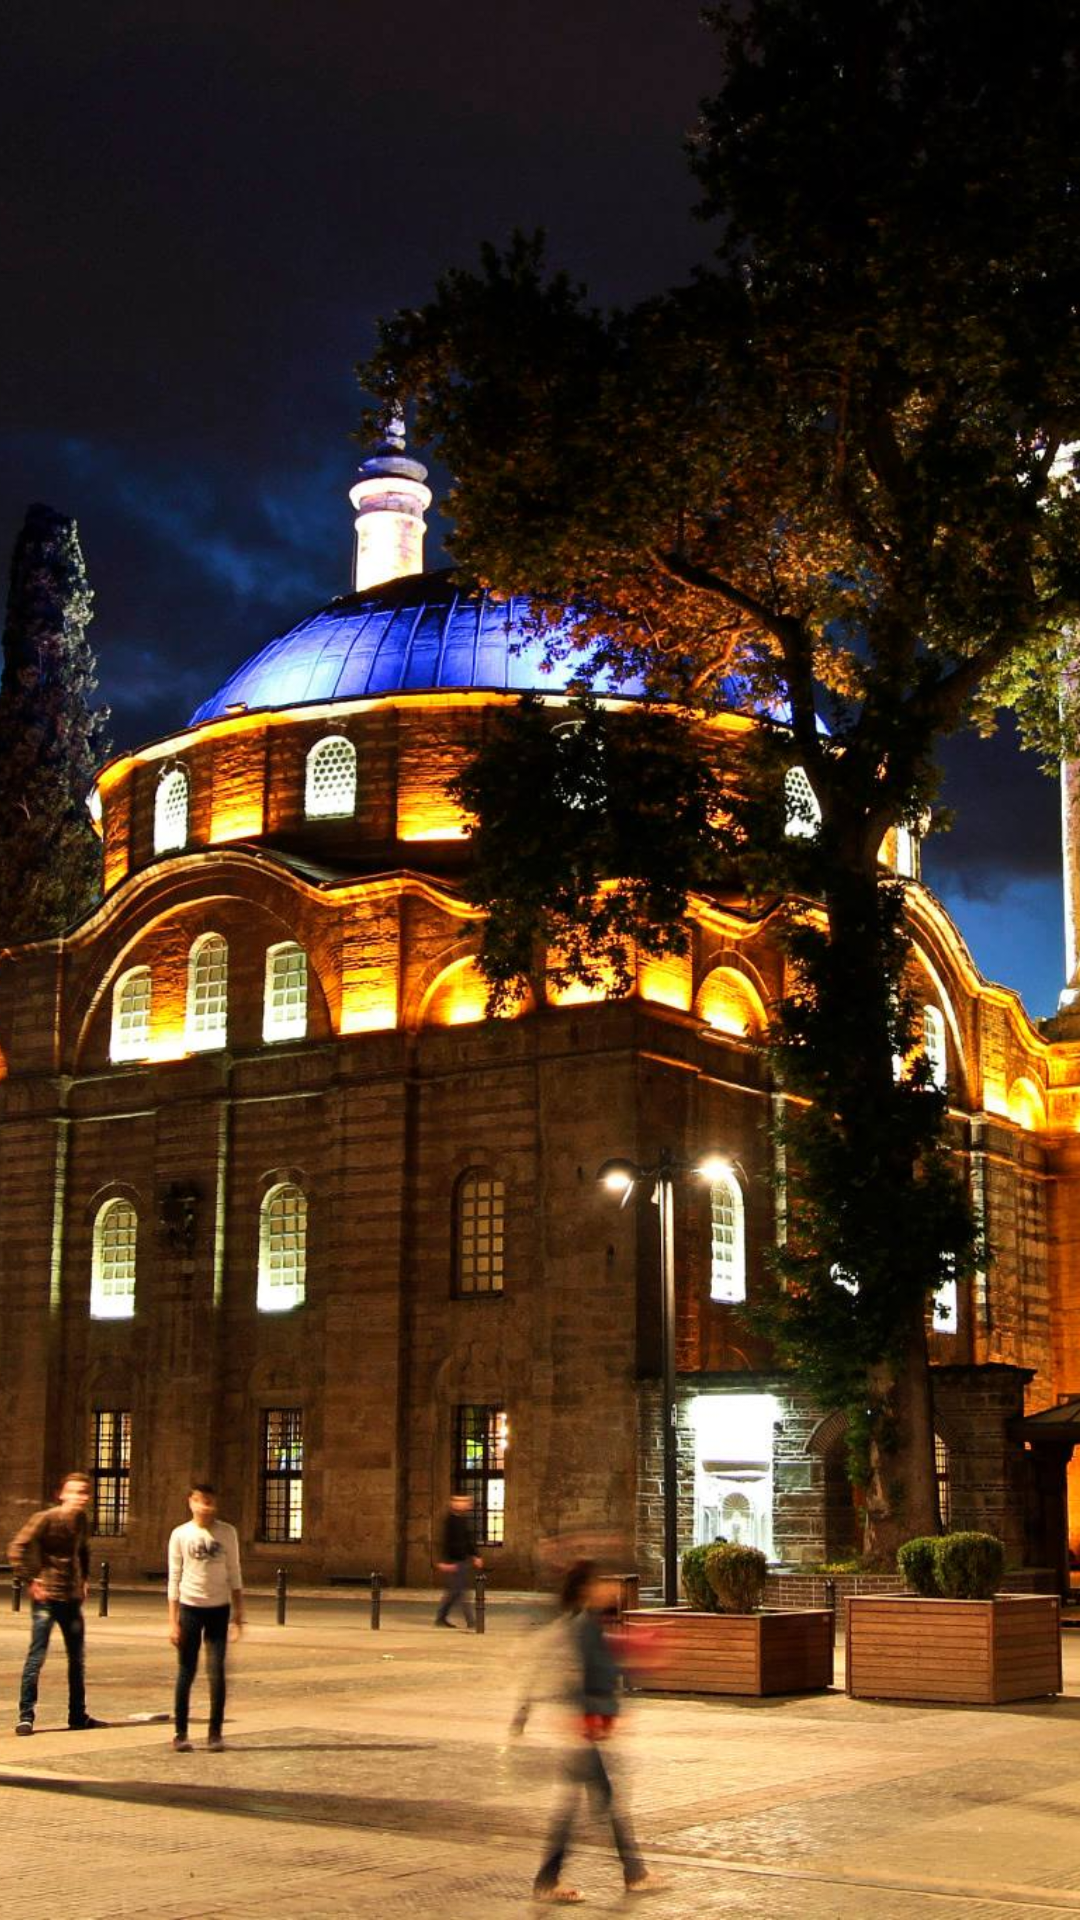

Here is an Android app screen rendered from its layout file. Give the layout XML and the strings, colors and styles it references.
<!-- AndroidManifest.xml: application theme AppTheme -->
<!-- res/layout/content_main.xml -->
<?xml version="1.0" encoding="utf-8"?>
<RelativeLayout xmlns:android="http://schemas.android.com/apk/res/android"
    xmlns:app="http://schemas.android.com/apk/res-auto"
    xmlns:tools="http://schemas.android.com/tools"
    android:layout_width="match_parent"
    android:layout_height="match_parent"
    app:layout_behavior="@string/appbar_scrolling_view_behavior"
    tools:context="com.sahnisemanyazilim.ezanisaat.MainActivity"
    tools:showIn="@layout/activity_main">
  <ImageView
      android:id="@+id/image"
      android:layout_width="match_parent"
      android:layout_height="match_parent"
      android:scaleType="centerCrop"
      android:src="@drawable/emir" />
  <androidx.viewpager2.widget.ViewPager2
      android:id="@+id/pager"
      android:layout_width="match_parent"
      android:layout_height="match_parent"/>

</RelativeLayout>
<!-- res/layout/activity_main.xml (included above) -->
<?xml version="1.0" encoding="utf-8"?>
<androidx.coordinatorlayout.widget.CoordinatorLayout xmlns:android="http://schemas.android.com/apk/res/android"
    xmlns:app="http://schemas.android.com/apk/res-auto"
    xmlns:tools="http://schemas.android.com/tools"
    android:layout_width="match_parent"
    android:layout_height="match_parent"
    tools:context="com.sahnisemanyazilim.ezanisaat.MainActivity">

    <com.google.android.material.appbar.AppBarLayout
        android:layout_width="match_parent"
        android:layout_height="wrap_content"
        android:paddingTop="@dimen/status_padding"
        android:theme="@style/AppTheme.AppBarOverlay">

        <androidx.appcompat.widget.Toolbar
            android:id="@+id/toolbar"
            android:layout_width="match_parent"
            android:layout_height="?attr/actionBarSize"
            android:background="?attr/colorPrimary"
            app:popupTheme="@style/AppTheme.PopupOverlay" />

    </com.google.android.material.appbar.AppBarLayout>

    <include layout="@layout/content_main" />



</androidx.coordinatorlayout.widget.CoordinatorLayout>
<!-- resources referenced by this layout -->
<resources>
  <dimen name="status_padding">0px</dimen>
  <!-- drawable emir: jpg bitmap (drawable-xhdpi, 376981 bytes) -->
  <style name="AppTheme.AppBarOverlay" parent="ThemeOverlay.AppCompat.Dark.ActionBar" />
  <style name="AppTheme.PopupOverlay" parent="ThemeOverlay.AppCompat.Light" />
  <style name="AppTheme" parent="Theme.AppCompat.Light.DarkActionBar">
          
          <item name="colorPrimary">@color/colorPrimary</item>
          <item name="colorPrimaryDark">@color/colorPrimaryDark</item>
          <item name="colorAccent">@color/colorAccent</item>
          <item name="android:windowTranslucentStatus">false</item>
      </style>
  <color name="colorPrimary">#3dc4b5</color>
  <color name="colorPrimaryDark">#099990</color>
  <color name="colorAccent">#008888</color>
</resources>
